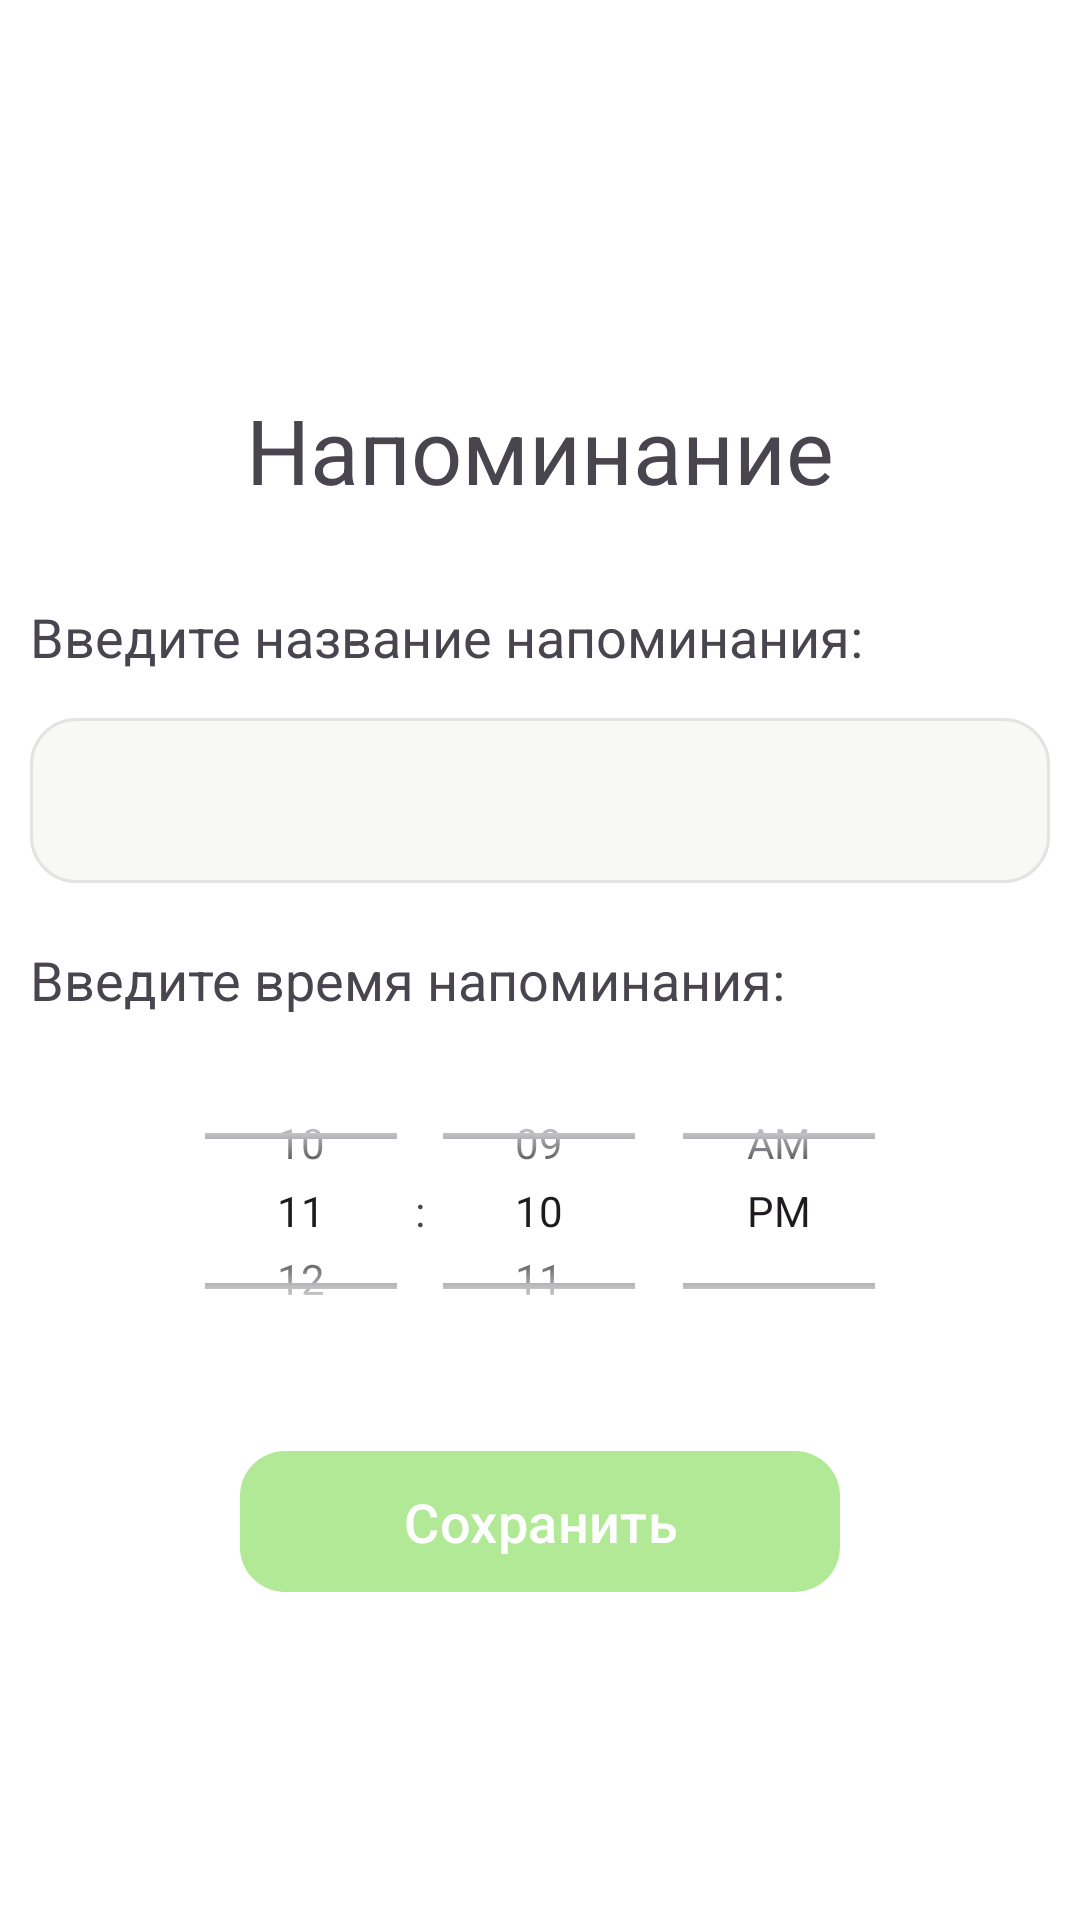

The Android layout XML behind this screen, and the referenced resources:
<!-- AndroidManifest.xml: application theme Theme.Listochek -->
<!-- res/layout/activity_add_reminder.xml -->
<?xml version="1.0" encoding="utf-8"?>
<androidx.constraintlayout.widget.ConstraintLayout xmlns:android="http://schemas.android.com/apk/res/android"
    xmlns:app="http://schemas.android.com/apk/res-auto"
    xmlns:tools="http://schemas.android.com/tools"
    android:layout_width="match_parent"
    android:layout_height="match_parent"
    tools:context=".AddReminder"
    android:background="#FFFFFF">
    <LinearLayout
        android:layout_width="match_parent"
        android:layout_height="wrap_content"
        android:orientation="vertical"
        android:background="#FFFFFF"
        app:layout_constraintTop_toTopOf="parent"
        app:layout_constraintBottom_toBottomOf="parent"
        app:layout_constraintStart_toStartOf="parent"
        app:layout_constraintEnd_toEndOf="parent"
        >

        <TextView
            android:id="@+id/registrationText"
            android:layout_width="300dp"
            android:layout_height="wrap_content"
            android:layout_gravity="center"
            android:text="Напоминание"
            android:textAlignment="center"
            android:textSize="30dp"
            android:textStyle="normal"
            android:layout_margin="30dp"/>
        <LinearLayout
            android:id="@+id/nameLayout"
            android:layout_width="wrap_content"
            android:layout_height="wrap_content"
            android:orientation="vertical"
            android:layout_marginBottom="20dp"
            android:layout_gravity="center"
            >
            <TextView
                android:id="@+id/nameTextView"
                android:layout_width="wrap_content"
                android:layout_height="wrap_content"
                android:text="Введите название напоминания:"
                android:textSize="18dp"
                android:textStyle="normal"
                android:layout_gravity="left"
                android:layout_marginBottom="15dp"
                />

            <EditText
                android:id="@+id/nameText"
                android:layout_width="340dp"
                android:layout_height="55dp"
                android:background="@drawable/edittext_background"
                android:padding="10dp"
                android:layout_gravity="center"
                android:inputType="textEmailAddress">
            </EditText>
        </LinearLayout>

        <LinearLayout
            android:id="@+id/timeLayout"
            android:layout_width="340dp"
            android:layout_height="wrap_content"
            android:orientation="vertical"
            android:layout_marginBottom="20dp"
            android:layout_gravity="center"
            >
            <TextView
                android:id="@+id/timeTextView"
                android:layout_width="wrap_content"
                android:layout_height="wrap_content"
                android:text="Введите время напоминания:"
                android:textSize="18dp"
                android:textStyle="normal"
                android:layout_gravity="left"
                android:layout_marginBottom="15dp"
                />
            <TimePicker
                xmlns:android="http://schemas.android.com/apk/res/android"
                android:id="@+id/timePicker"
                android:layout_width="340dp"
                android:layout_height="100dp"
                android:timePickerMode="spinner"
                android:layout_centerInParent="true"/>

        </LinearLayout>

        <com.google.android.material.button.MaterialButton
            android:id="@+id/saveBtn"
            android:layout_width="200dp"
            android:layout_height="47dp"
            android:text="Сохранить"
            app:backgroundTint="#B1E996"
            android:layout_gravity="center"
            android:background="@drawable/button_corner"
            app:cornerRadius="15dp"
            android:textSize="18dp"
            android:layout_margin="10dp"/>
    </LinearLayout>
</androidx.constraintlayout.widget.ConstraintLayout>
<!-- resources referenced by this layout -->
<resources>
  <!-- drawable button_corner (drawable) -->
  <?xml version="1.0" encoding="utf-8"?>
  <shape xmlns:android="http://schemas.android.com/apk/res/android">
      <solid android:color="#B1E996"/>
      <corners android:radius="15dp"/>
  </shape>
  <!-- drawable edittext_background (drawable) -->
  <?xml version="1.0" encoding="utf-8"?>
      <shape xmlns:android="http://schemas.android.com/apk/res/android">
          <solid android:color="#F8F8F4"/>
          <corners android:radius="15dp"/>
      <stroke
          android:width="1dp"
          android:color="#E5E3E1"/>
      </shape>
  <style name="Theme.Listochek" parent="Base.Theme.Listochek" />
  <style name="Base.Theme.Listochek" parent="Theme.Material3.DayNight.NoActionBar">
          
          
      </style>
</resources>
